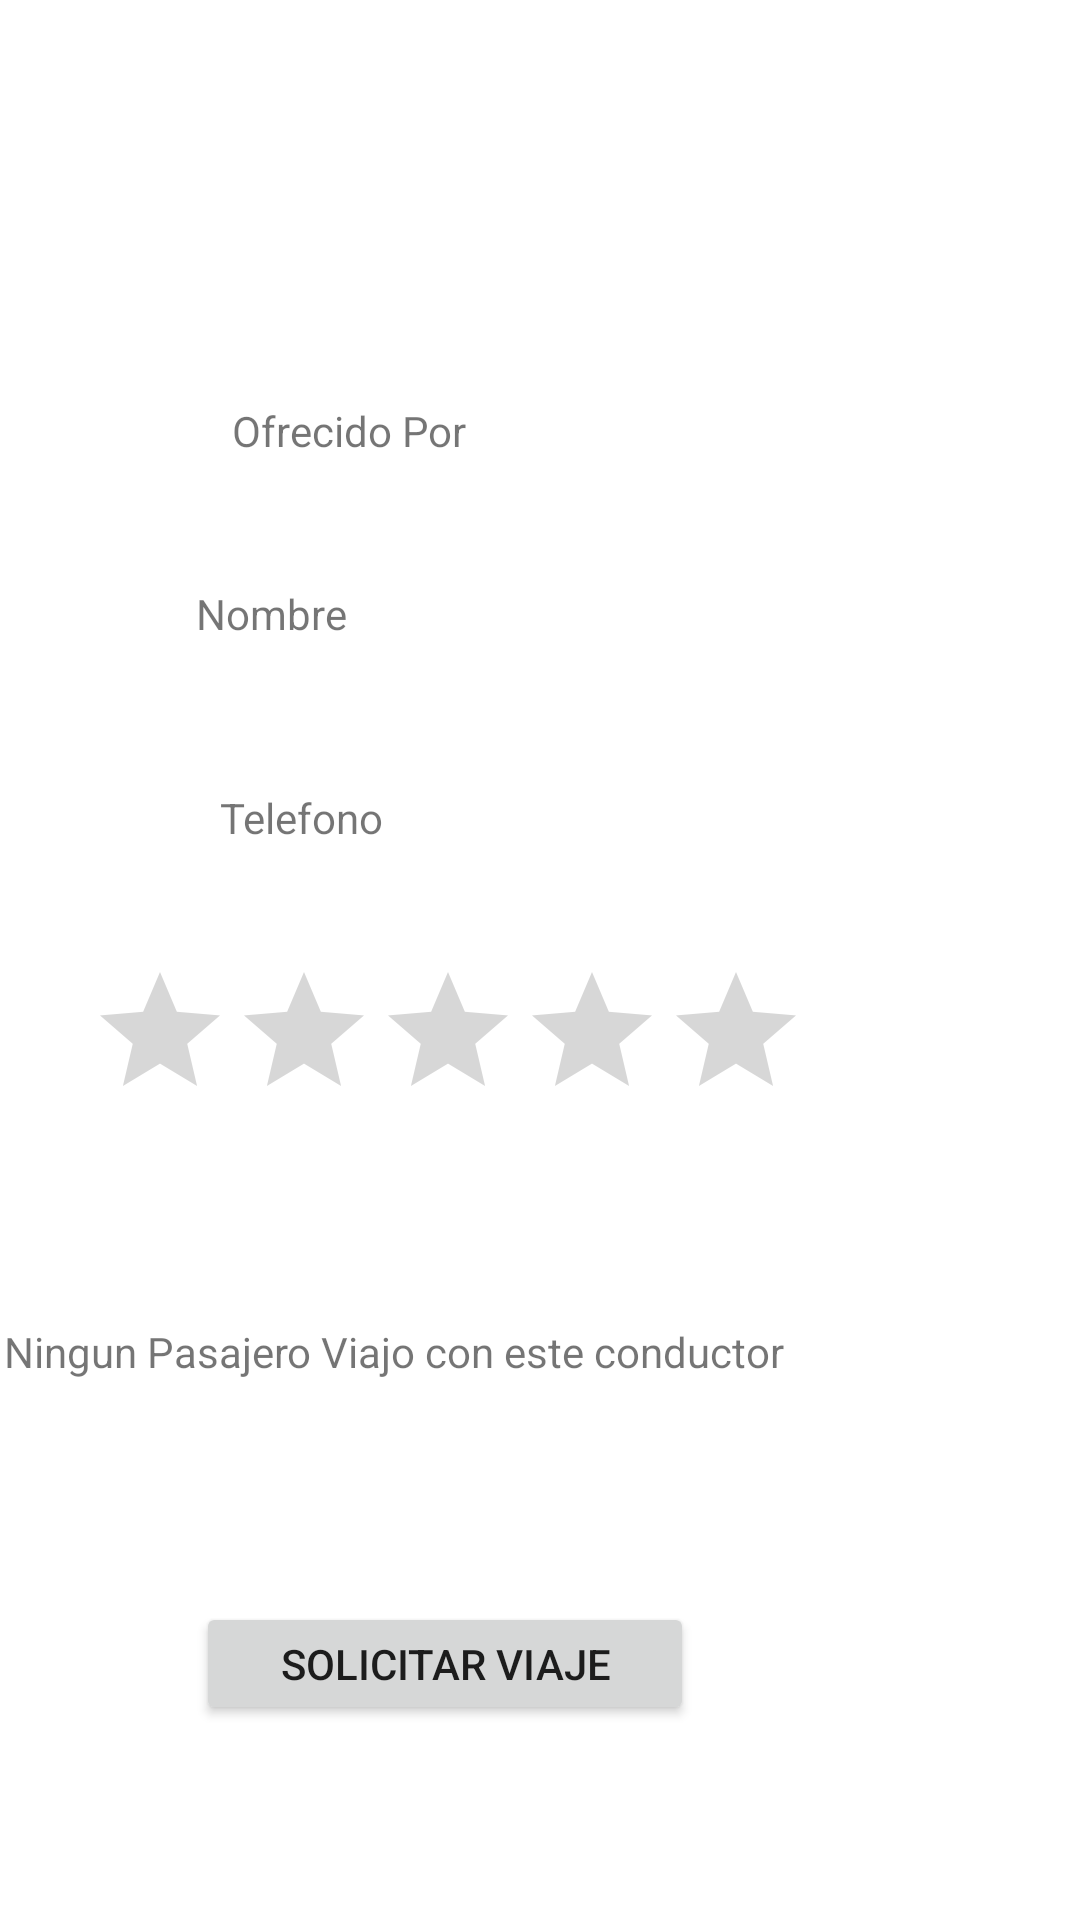

Android layout source for this screen:
<!-- AndroidManifest.xml: application theme Theme.Carpooling -->
<!-- res/layout/activity_peticion_de_viaje.xml -->
<?xml version="1.0" encoding="utf-8"?>
<androidx.constraintlayout.widget.ConstraintLayout xmlns:android="http://schemas.android.com/apk/res/android"
    xmlns:app="http://schemas.android.com/apk/res-auto"
    xmlns:tools="http://schemas.android.com/tools"
    android:id="@+id/ScrollviewPeticion"
    android:layout_width="match_parent"
    android:layout_height="match_parent"
    tools:context=".PeticionDeViaje">

    <ScrollView
        android:layout_width="470dp"
        android:layout_height="794dp"
        app:layout_constraintEnd_toEndOf="parent"
        app:layout_constraintStart_toStartOf="parent"
        app:layout_constraintTop_toTopOf="parent">

        <androidx.constraintlayout.widget.ConstraintLayout
            android:layout_width="match_parent"
            android:layout_height="wrap_content">

            <TextView
                android:id="@+id/MensajeError"
                android:layout_width="295dp"
                android:layout_height="20dp"
                android:layout_marginStart="72dp"
                android:layout_marginTop="32dp"
                app:layout_constraintStart_toStartOf="parent"
                app:layout_constraintTop_toBottomOf="@+id/TxtTrasladoPeticion" />

            <Button
                android:id="@+id/BtnSolicitarViaje"
                android:layout_width="166dp"
                android:layout_height="41dp"
                android:layout_marginStart="120dp"
                android:layout_marginTop="72dp"
                android:text="Solicitar Viaje"
                app:layout_constraintStart_toStartOf="parent"
                app:layout_constraintTop_toBottomOf="@+id/TxtTrasladoPeticion" />

            <TextView
                android:id="@+id/TxtTrasladoPeticion"
                android:layout_width="297dp"
                android:layout_height="21dp"
                android:layout_marginStart="56dp"
                android:layout_marginTop="64dp"
                android:text="Ningun Pasajero Viajo con este conductor"
                app:layout_constraintStart_toStartOf="parent"
                app:layout_constraintTop_toBottomOf="@+id/ratingBarPeticion" />

            <RatingBar
                android:id="@+id/ratingBarPeticion"
                android:layout_width="wrap_content"
                android:layout_height="wrap_content"
                android:layout_marginStart="84dp"
                android:layout_marginTop="36dp"
                android:numStars="5"
                app:layout_constraintStart_toStartOf="parent"
                app:layout_constraintTop_toBottomOf="@+id/TxtTelefonoPeticion" />

            <TextView
                android:id="@+id/TxtTelefonoPeticion"
                android:layout_width="149dp"
                android:layout_height="21dp"
                android:layout_marginStart="128dp"
                android:layout_marginTop="44dp"
                android:text="Telefono"
                app:layout_constraintStart_toStartOf="parent"
                app:layout_constraintTop_toBottomOf="@+id/TxtNombrePeticion" />

            <TextView
                android:id="@+id/TxtNombrePeticion"
                android:layout_width="168dp"
                android:layout_height="24dp"
                android:layout_marginStart="120dp"
                android:layout_marginTop="40dp"
                android:text="Nombre"
                app:layout_constraintStart_toStartOf="parent"
                app:layout_constraintTop_toBottomOf="@+id/textView24" />

            <TextView
                android:id="@+id/textView24"
                android:layout_width="119dp"
                android:layout_height="21dp"
                android:layout_marginStart="132dp"
                android:layout_marginTop="8dp"
                android:text="Ofrecido Por"
                app:layout_constraintStart_toStartOf="parent"
                app:layout_constraintTop_toBottomOf="@+id/GrPeticionViaje" />

            <GridView
                android:id="@+id/GrPeticionViaje"
                android:layout_width="479dp"
                android:layout_height="126dp"
                app:layout_constraintEnd_toEndOf="parent"
                app:layout_constraintStart_toStartOf="parent"
                app:layout_constraintTop_toTopOf="parent" />
        </androidx.constraintlayout.widget.ConstraintLayout>
    </ScrollView>
</androidx.constraintlayout.widget.ConstraintLayout>
<!-- resources referenced by this layout -->
<resources>
  <style name="Theme.Carpooling" parent="Theme.MaterialComponents.DayNight.NoActionBar">
          
          <item name="colorPrimary">@color/custom3</item>
          <item name="colorPrimaryVariant">@color/custom2</item>
          <item name="colorOnPrimary">@color/custom2</item>
          
          <item name="colorSecondary">@color/custom2</item>
          <item name="colorSecondaryVariant">@color/custom2</item>
          <item name="colorOnSecondary">@color/white</item>
          
          <item name="android:statusBarColor" tools:targetApi="l">?attr/colorPrimaryVariant</item>
          
      </style>
  <color name="custom3">#9c8ade</color>
  <color name="custom2">#2c2a4a</color>
  <color name="white">#FFFFFFFF</color>
</resources>
